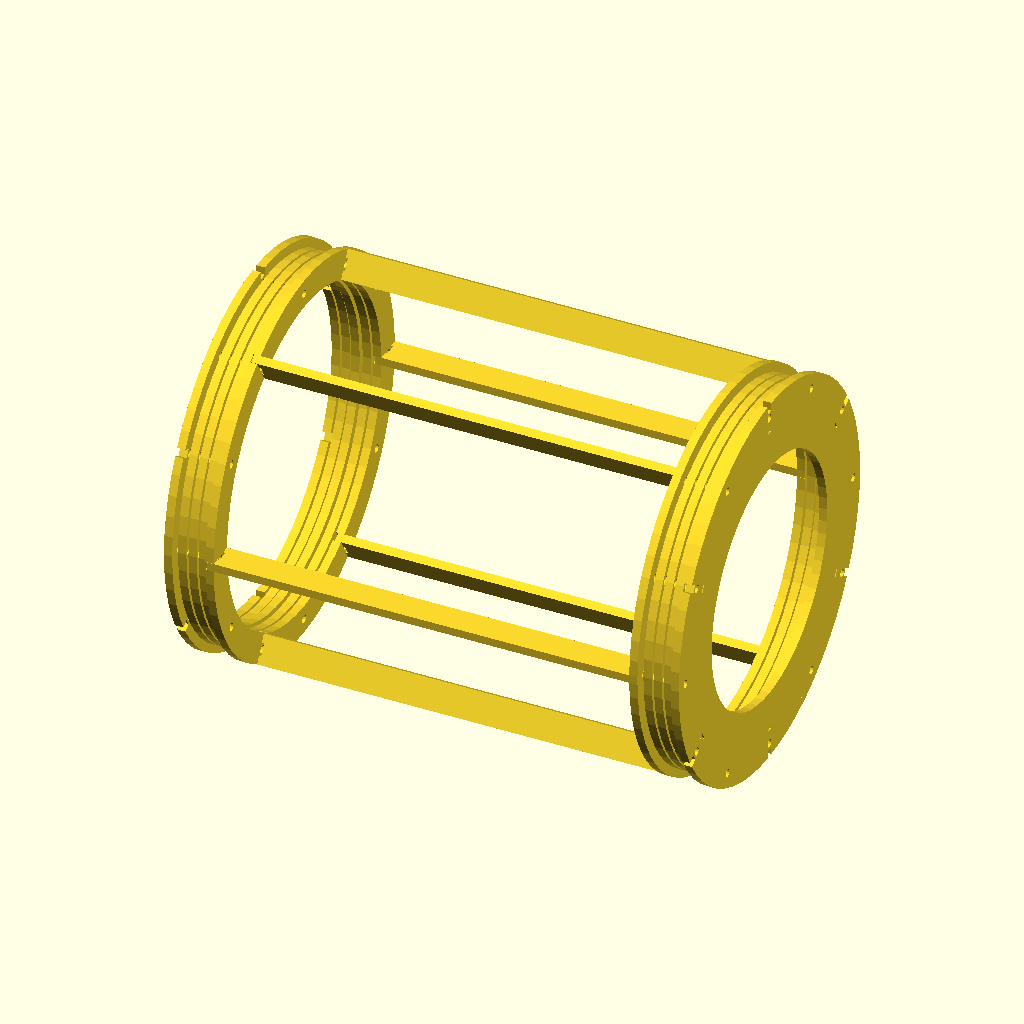
Cell 1: the model at its default parameters.
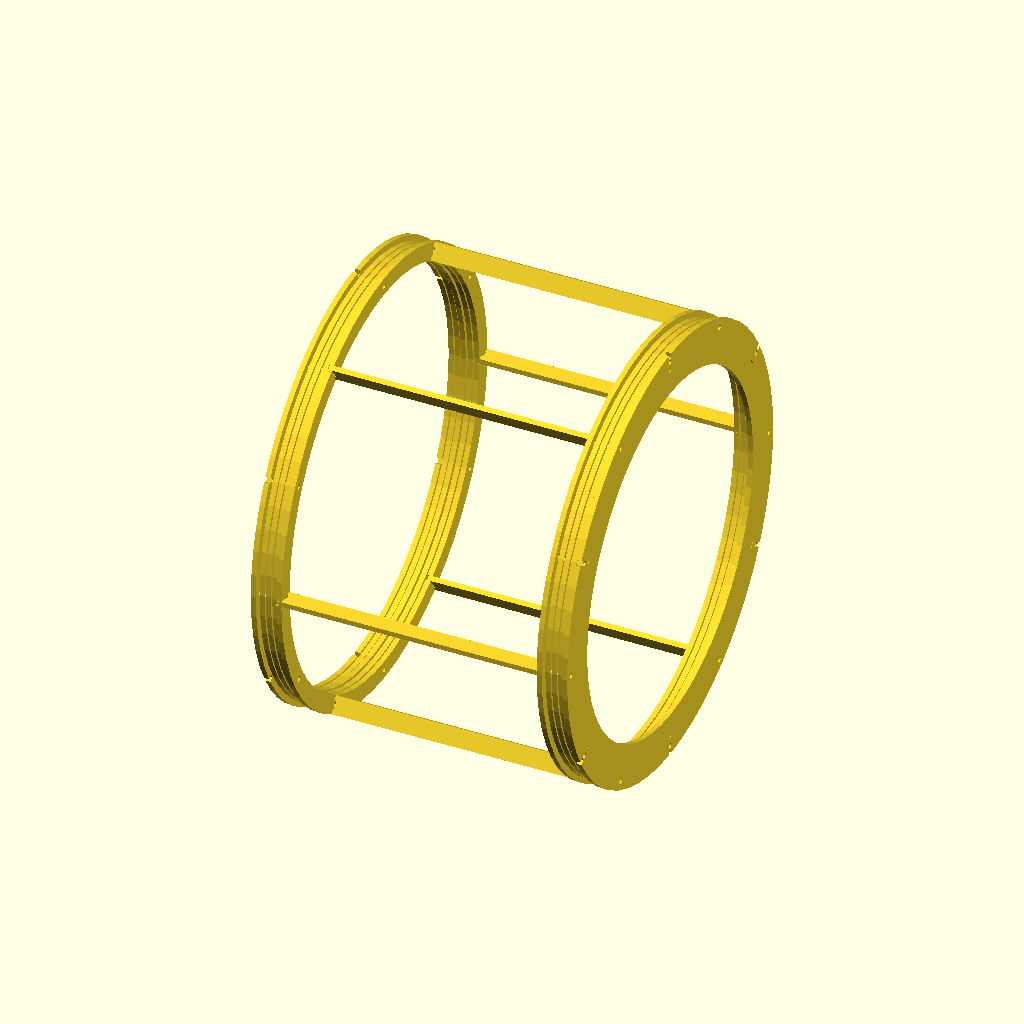
Cell 2 — r_cylindeur set to 160, the other parameters unchanged.
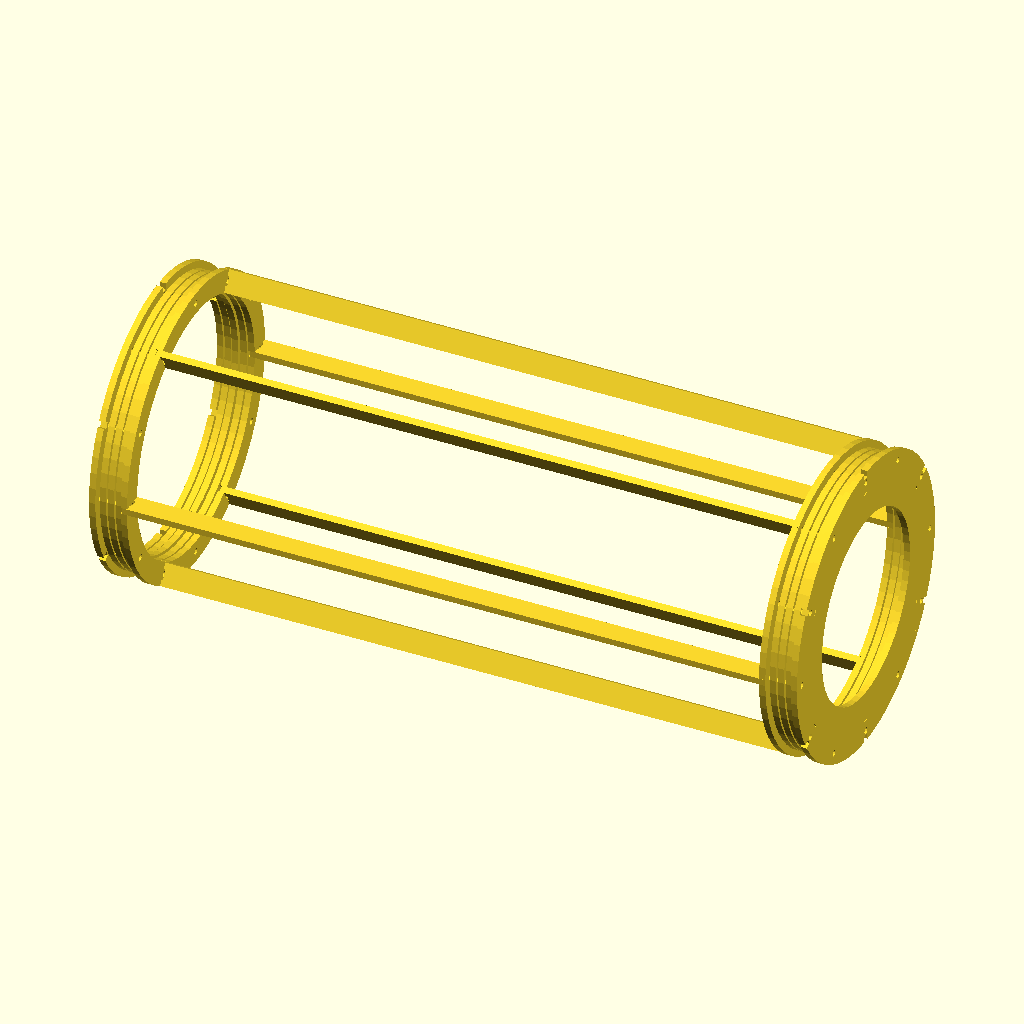
Cell 3: l_cylindeur = 400 (everything else at default).
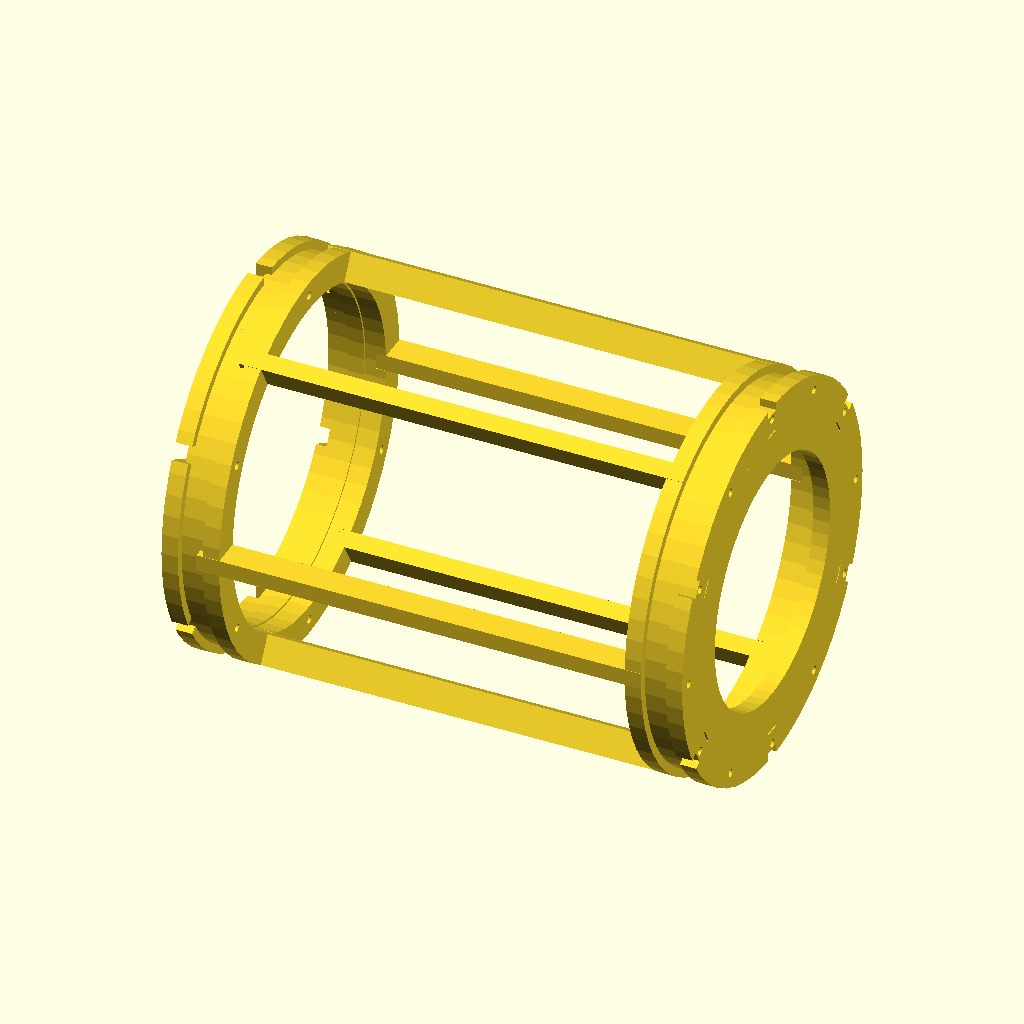
Cell 4 — e set to 8, the other parameters unchanged.
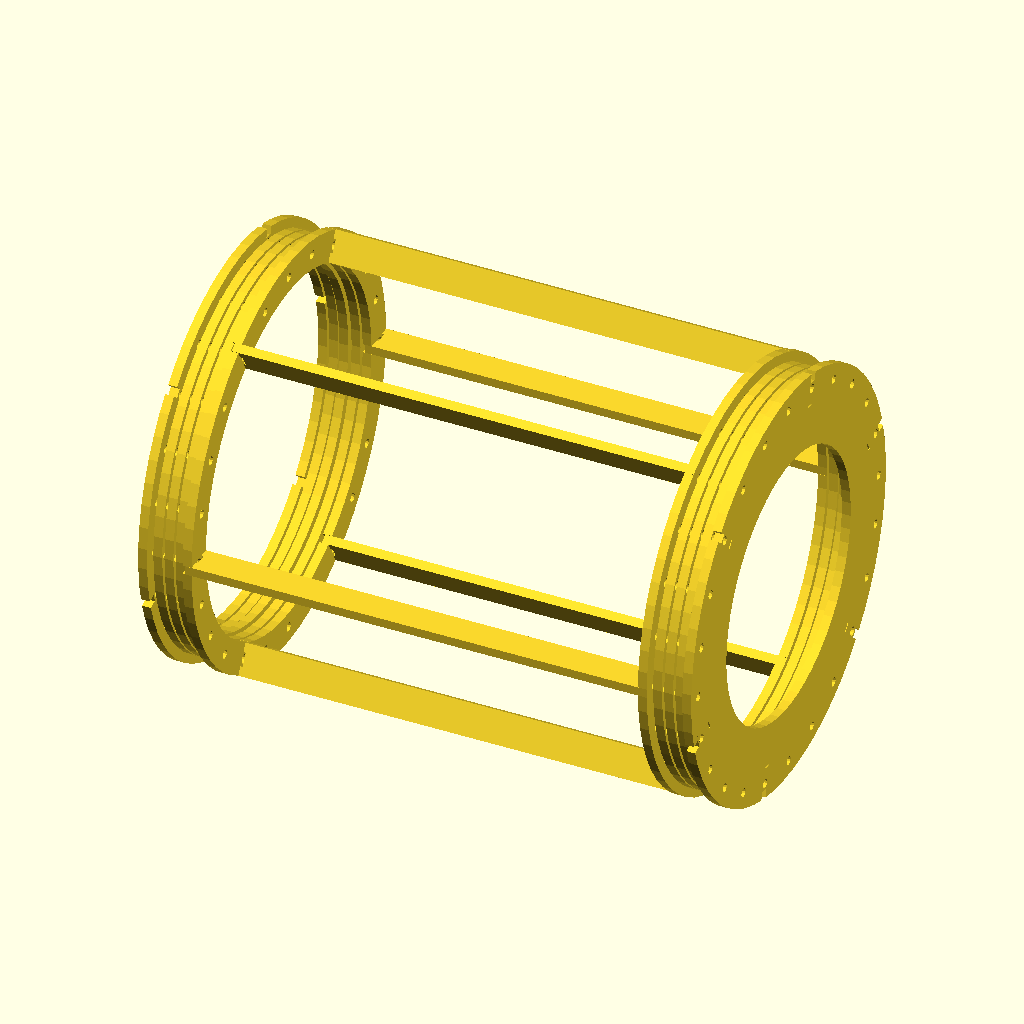
Cell 5: the same model with nb_trou = 24.
The same orthographic view direction (rotation 55°, 0°, 25°; colour scheme Cornfield) for every cell, with the view re-fitted per cell, so scale and position can differ between cells.
OpenSCAD source file trieur_rotatif_2d.scad:
use <config.scad>

$fs=$fs/2;
$fa=$fa/2;

r_cylindeur = 80;
e_cylindeur = 1;
l_cylindeur =200;
e=4;
nb_trou = 12;
nb_trou2 = 6;

support_e1 = 14;
support_e2 = 10;
support_trou_e = 7;


module support_trou(encoche = true){
    for(i=[0:nb_trou]){
            rotate([0,0,i*360/nb_trou])translate ([0,r_cylindeur+support_trou_e, 0]) circle(r=2);
    }
    
    if(encoche){
        for(i=[0:nb_trou2]){
            rotate([0,0,i*360/nb_trou2])translate ([-e/2,r_cylindeur+support_e1-e, 0]) square([e,e]);
            rotate([0,0,i*360/nb_trou2])translate ([-e/2,r_cylindeur-1, 0]) square([e,e+1]);;
        }
    }
}

module support_tamie1(){
    difference(){
        
        circle(r_cylindeur+support_e1);
        circle(r_cylindeur);
        support_trou();
    }
}

module support_tamie1_bis(){
    difference(){
        
        circle(r_cylindeur+support_e1);
        circle(r_cylindeur-20);
        support_trou();
    }
}

module support_tamie2(){
    difference(){
        
        circle(r_cylindeur+support_e2);
        circle(r_cylindeur);
        support_trou(false);
    }
}

module support_tamie3(){
    difference(){
        
        circle(r_cylindeur+support_e2);
        circle(r_cylindeur-1);
        support_trou(false);
    }
}

module support_tamie4(){
    union(){
        square([l_cylindeur, support_e1], center=true);
        for(i=[0:1]){
            for(j=[0:1]){
                mirror([0,j,0])mirror([i,0,0])translate([l_cylindeur/2, -support_e1/2])square([e, e]);
            }
        }
    }
}


e_bis = 5;

translate([-2.5*e_bis,0,0])rotate([0,90,0]) rotate([0,0,360/nb_trou]) linear_extrude(e)support_tamie1();
translate([-1.5*e_bis,0,0])rotate([0,90,0])linear_extrude(e)support_tamie2();
translate([-0.5*e_bis,0,0])rotate([0,90,0])linear_extrude(e)support_tamie3();
translate([0.5*e_bis,0,0])rotate([0,90,0])linear_extrude(e)support_tamie2();
translate([1.5*e_bis,0,0])rotate([0,90,0])linear_extrude(e)support_tamie1();

for(i=[0:nb_trou2]){
    rotate([i*360/nb_trou2],0,0)translate([l_cylindeur/2+2.5*e_bis, r_cylindeur+support_e1/2,-e/2]) linear_extrude(e)support_tamie4();
}

l=l_cylindeur+2.5*e_bis;
translate([l,0,0])rotate([0,90,0])linear_extrude(e)support_tamie1();
translate([l+e_bis,0,0])rotate([0,90,0])linear_extrude(e)support_tamie2();
translate([l+2*e_bis,0,0])rotate([0,90,0])linear_extrude(e)support_tamie3();
translate([l+3*e_bis,0,0])rotate([0,90,0])linear_extrude(e)support_tamie3();
translate([l+4*e_bis,0,0])rotate([0,90,0])linear_extrude(e)support_tamie2();
translate([l+4*e_bis,0,0])rotate([0,90,0])  rotate([0,0,360/nb_trou]) linear_extrude(e)support_tamie1_bis();

//circle(r_cylindeur); 
Parameter table extracted from the source (name, type, default, range or options):
r_cylindeur: number, default 80
e_cylindeur: number, default 1
l_cylindeur: number, default 200
e: number, default 4
nb_trou: number, default 12
nb_trou2: number, default 6
support_e1: number, default 14
support_e2: number, default 10
support_trou_e: number, default 7
